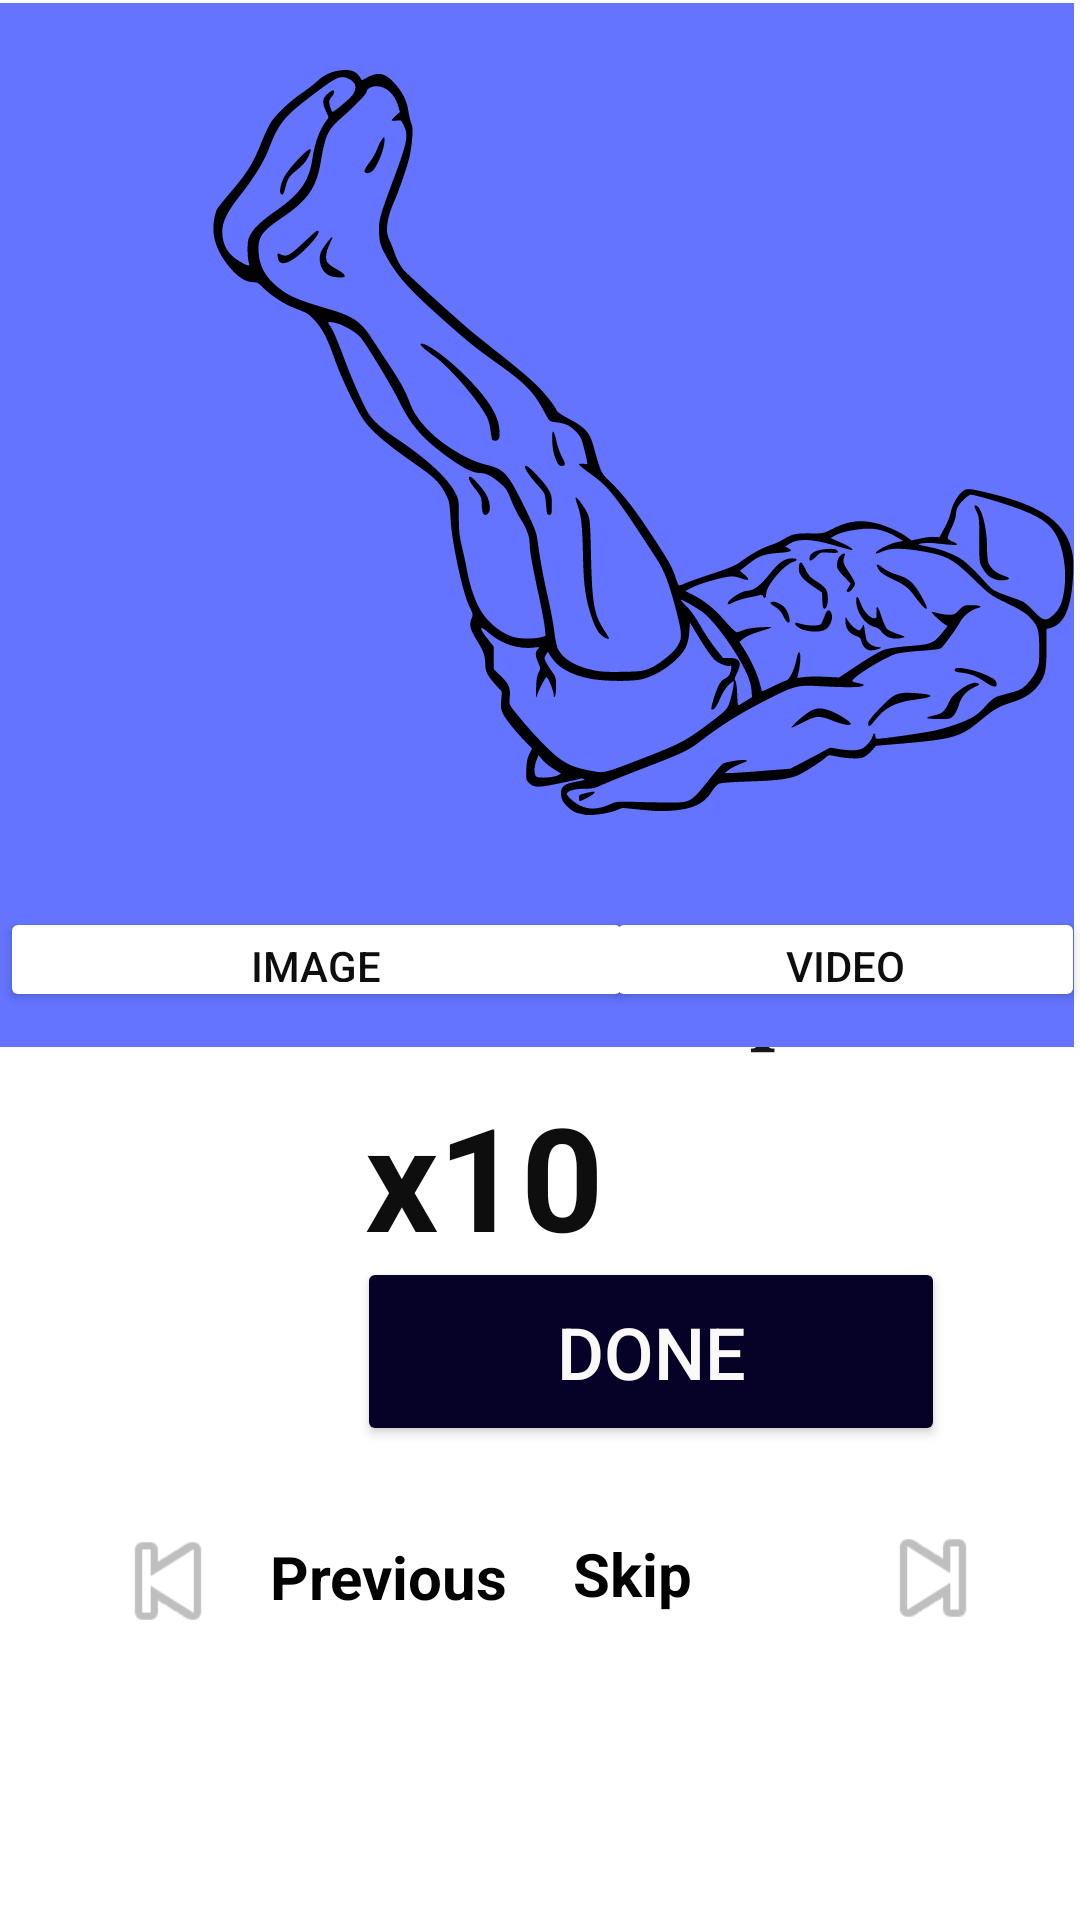

Android layout source for this screen:
<!-- AndroidManifest.xml: application theme Theme.HappyHabit -->
<!-- res/layout/fragment_exno.xml -->
<?xml version="1.0" encoding="utf-8"?>
<RelativeLayout xmlns:android="http://schemas.android.com/apk/res/android"
    xmlns:app="http://schemas.android.com/apk/res-auto"
    xmlns:tools="http://schemas.android.com/tools"
    android:layout_width="match_parent"
    android:layout_height="match_parent"
    android:id="@+id/frag_noex"
    android:screenOrientation="portrait"
    android:background="@color/white"
    tools:context=".ui.Routines.exnoFragment">


    <Button
        android:id="@+id/done_button"
        android:layout_width="196dp"
        android:layout_height="63dp"
        android:layout_alignParentStart="true"
        android:layout_alignParentBottom="true"
        android:layout_centerHorizontal="true"
        android:layout_marginStart="119dp"
        android:layout_marginBottom="158dp"
        android:backgroundTint="#060227"
        android:text="Done"
        android:textAlignment="center"
        android:textColor="#FBF8F8"
        android:textSize="24sp"
        app:cornerRadius="20dp"
        app:iconTint="#272525" />

    <RelativeLayout
        android:id="@+id/previous_layout"
        android:layout_width="205dp"
        android:layout_height="66dp"
        android:layout_alignParentStart="true"
        android:layout_alignParentBottom="true"
        android:layout_marginStart="6dp"
        android:layout_marginBottom="82dp"
        android:orientation="horizontal">

        <ImageView
            android:id="@+id/imageView8"
            android:layout_width="68dp"
            android:layout_height="46dp"
            android:layout_alignParentStart="true"
            android:layout_alignParentBottom="true"
            android:layout_marginStart="16dp"
            android:layout_marginBottom="8dp"
            android:clickable="true"
            android:src="@android:drawable/ic_media_previous" />

        <TextView
            android:id="@+id/textView"
            android:layout_width="114dp"
            android:layout_height="43dp"
            android:layout_alignParentTop="true"
            android:layout_marginStart="0dp"
            android:layout_marginTop="12dp"
            android:layout_toEndOf="@+id/imageView8"
            android:gravity="center_vertical"
            android:text="Previous"
            android:textSize="20sp"
            android:textStyle="bold"
            android:textColor="@color/black"/>

    </RelativeLayout>

    <RelativeLayout
        android:id="@+id/skip_layout"
        android:layout_width="170dp"
        android:layout_height="67dp"
        android:layout_alignParentEnd="true"
        android:layout_alignParentBottom="true"
        android:layout_marginEnd="4dp"
        android:layout_marginBottom="83dp"
        android:orientation="horizontal">

        <TextView
            android:id="@+id/textView2"
            android:layout_width="114dp"
            android:layout_height="43dp"
            android:layout_alignParentStart="true"
            android:layout_alignParentTop="true"
            android:layout_marginStart="5dp"
            android:layout_marginLeft="50dp"
            android:layout_marginTop="13dp"
            android:baselineAligned="true"
            android:gravity="center_vertical"
            android:text="Skip"
            android:textAlignment="textStart"
            android:textSize="20sp"
            android:textStyle="bold"
            tools:ignore="RtlCompat"
            android:textColor="@color/black"/>/>

        <ImageView
            android:id="@+id/imageView6"
            android:layout_width="95dp"
            android:layout_height="46dp"
            android:layout_alignParentEnd="true"
            android:layout_alignParentBottom="true"
            android:layout_marginStart="-41dp"
            android:layout_marginTop="2dp"
            android:layout_marginEnd="-2dp"
            android:layout_marginRight="10dp"
            android:layout_marginBottom="8dp"
            android:layout_toEndOf="@+id/textView2"
            android:layout_weight="1"
            android:clickable="true"
            android:rotationY="180"
            android:src="@android:drawable/ic_media_previous" />
    </RelativeLayout>

    <TextView
        android:id="@+id/ecercise_no_of_sets"
        android:layout_width="205dp"
        android:layout_height="188dp"
        android:layout_alignParentEnd="true"
        android:layout_alignParentBottom="true"
        android:layout_centerHorizontal="true"
        android:layout_marginEnd="96dp"
        android:layout_marginBottom="154dp"
        android:gravity="center_vertical"
        android:text="x10"
        android:textAlignment="center"
        android:textColor="#0E0E0E"
        android:textSize="48sp"
        android:textStyle="bold" />

    <TextView
        android:id="@+id/exercise_title"
        android:layout_width="268dp"
        android:layout_height="wrap_content"
        android:layout_alignParentStart="true"
        android:layout_alignParentBottom="true"
        android:layout_centerInParent="true"
        android:layout_marginStart="82dp"
        android:layout_marginBottom="288dp"
        android:fontFamily="serif"
        android:text="Push Up"
        android:textAlignment="center"
        android:textColor="#171616"
        android:textSize="24sp"
        android:textStyle="bold" />

    <ImageView
        android:id="@+id/exercise_image"
        android:layout_width="match_parent"
        android:layout_height="348dp"
        android:layout_alignParentStart="true"
        android:layout_alignParentTop="true"
        android:layout_alignParentEnd="true"
        android:layout_centerInParent="true"
        android:layout_marginStart="-2dp"
        android:layout_marginTop="1dp"
        android:layout_marginEnd="2dp"
        android:background="#6474FF"
        android:src="@drawable/legraise"
        android:visibility="visible" />

    <Button
        android:id="@+id/imagebutton"
        android:layout_width="211dp"
        android:layout_height="35dp"
        android:layout_alignParentStart="true"
        android:layout_centerVertical="true"
        android:layout_marginStart="0dp"
        android:backgroundTint="#FFFFFF"
        android:text="Image"
        android:textColor="#0E0E0E"
        app:cornerRadius="0dp"

        />

    <Button
        android:id="@+id/videobutton"
        android:layout_width="211dp"
        android:layout_height="35dp"
        android:layout_alignParentStart="true"
        android:layout_alignParentEnd="true"
        android:layout_centerVertical="true"
        android:layout_marginStart="202dp"
        android:layout_marginEnd="-2dp"
        android:backgroundTint="#FFFFFF"
        android:text="Video"
        android:textColor="#0E0E0E"
        app:cornerRadius="0dp" />

    <FrameLayout
        android:id="@+id/videoframe"
        android:layout_width="wrap_content"
        android:layout_height="wrap_content"
        android:layout_alignParentStart="true"
        android:layout_alignParentTop="true"
        android:layout_marginStart="0dp"
        android:layout_marginTop="0dp"
        tools:visibility="visible">

        <VideoView
            android:id="@+id/video"
            android:layout_width="match_parent"
            android:layout_height="348dp"
            android:layout_alignParentStart="true"
            android:layout_alignParentTop="true"
            android:visibility="gone"/>

    </FrameLayout>




</RelativeLayout>
<!-- resources referenced by this layout -->
<resources>
  <color name="black">#FF000000</color>
  <color name="white">#FFFFFFFF</color>
  <!-- drawable legraise: vector/xml drawable (drawable, 17824 chars, omitted) -->
  <style name="Theme.HappyHabit" parent="Theme.MaterialComponents.Light.DarkActionBar">
          
          <item name="colorPrimary">@color/purple_500</item>
          <item name="colorPrimaryVariant">@color/purple_700</item>
          <item name="colorOnPrimary">@color/white</item>
          
          <item name="colorSecondary">@color/teal_200</item>
          <item name="colorSecondaryVariant">@color/teal_700</item>
          <item name="colorOnSecondary">@color/black</item>
          
          <item name="android:statusBarColor">?attr/colorPrimaryVariant</item>
          
      </style>
  <color name="purple_500">#FF6200EE</color>
  <color name="purple_700">#FF3700B3</color>
  <color name="teal_200">#FF03DAC5</color>
  <color name="teal_700">#FF018786</color>
</resources>
